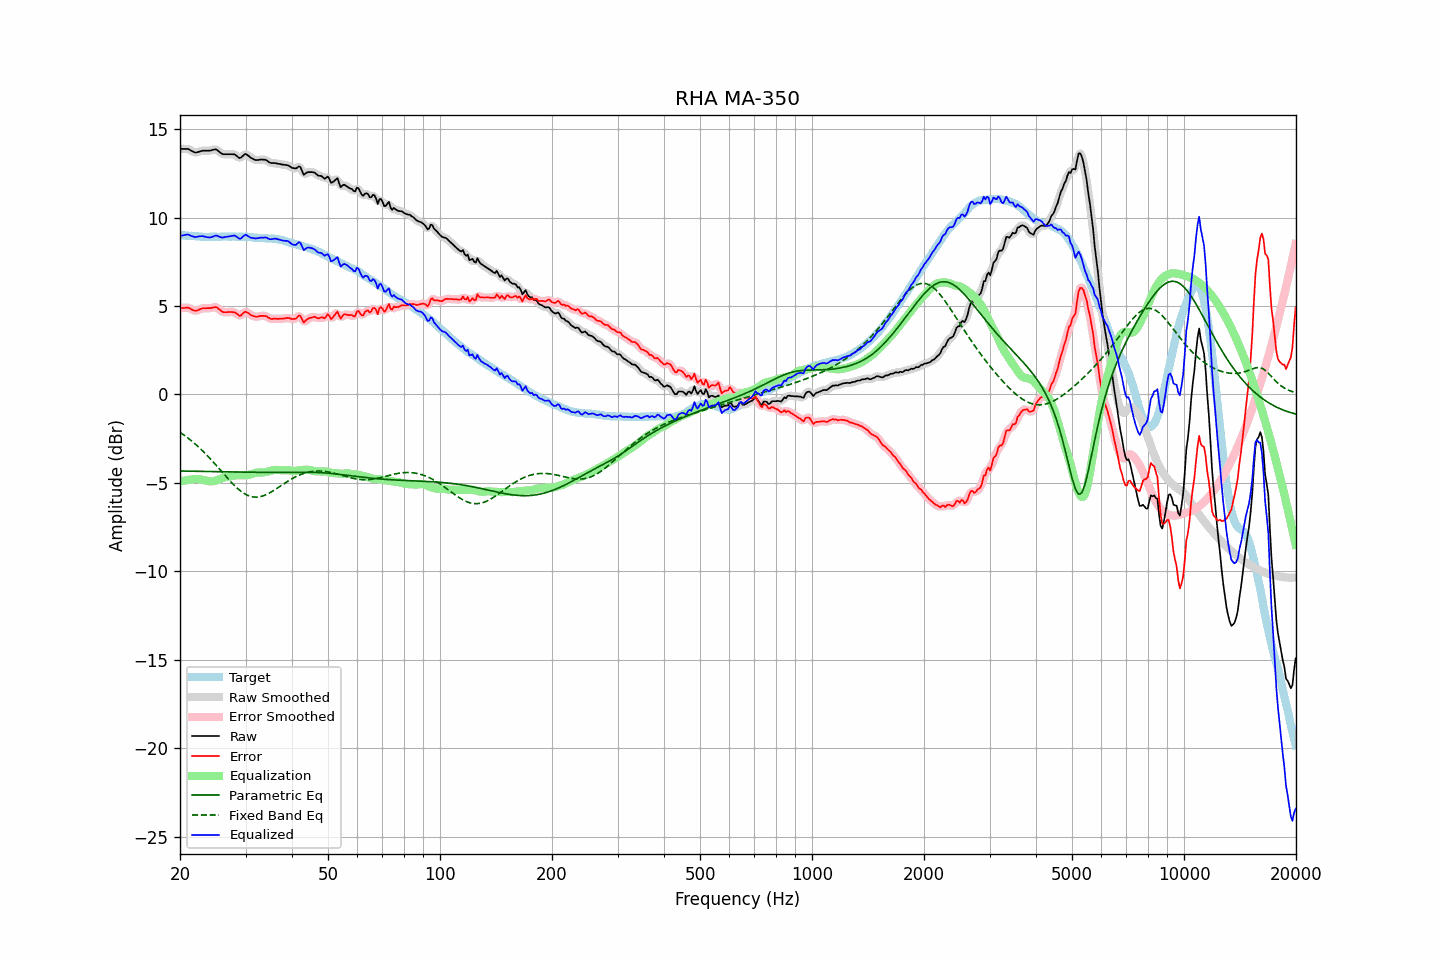

Data behind this chart, as committed beside it:
frequency, raw, error, smoothed, error_smoothed, equalization, parametric_eq, fixed_band_eq, equalized_raw, equalized_smoothed, target
20.00, 13.88, 4.87, 13.87, 4.86, -4.92, -4.33, -2.14, 8.95, 8.95, 9.01
20.20, 13.88, 4.88, 13.88, 4.88, -4.90, -4.33, -2.20, 8.98, 8.98, 9.00
20.40, 13.88, 4.89, 13.88, 4.89, -4.88, -4.33, -2.27, 9.00, 9.00, 8.99
20.61, 13.88, 4.89, 13.88, 4.90, -4.86, -4.33, -2.33, 9.01, 9.02, 8.99
20.81, 13.88, 4.91, 13.88, 4.91, -4.85, -4.33, -2.40, 9.03, 9.03, 8.97
21.02, 13.88, 4.91, 13.86, 4.89, -4.83, -4.34, -2.47, 9.04, 9.03, 8.97
21.23, 13.83, 4.87, 13.83, 4.86, -4.82, -4.34, -2.54, 9.00, 9.01, 8.96
21.44, 13.78, 4.81, 13.78, 4.82, -4.81, -4.34, -2.61, 8.96, 8.97, 8.97
21.66, 13.73, 4.77, 13.72, 4.77, -4.79, -4.34, -2.69, 8.93, 8.93, 8.96
21.87, 13.69, 4.74, 13.69, 4.74, -4.78, -4.34, -2.77, 8.90, 8.91, 8.95
22.09, 13.67, 4.73, 13.68, 4.74, -4.78, -4.34, -2.84, 8.89, 8.90, 8.94
22.31, 13.70, 4.76, 13.69, 4.76, -4.78, -4.35, -2.93, 8.92, 8.91, 8.94
22.54, 13.73, 4.80, 13.72, 4.79, -4.79, -4.35, -3.01, 8.94, 8.93, 8.93
22.76, 13.75, 4.83, 13.75, 4.83, -4.81, -4.35, -3.10, 8.94, 8.94, 8.92
22.99, 13.78, 4.87, 13.77, 4.86, -4.83, -4.35, -3.18, 8.95, 8.94, 8.91
23.22, 13.78, 4.88, 13.78, 4.87, -4.85, -4.35, -3.27, 8.93, 8.93, 8.90
23.45, 13.78, 4.87, 13.78, 4.88, -4.87, -4.35, -3.37, 8.91, 8.91, 8.91
23.69, 13.78, 4.88, 13.77, 4.87, -4.89, -4.36, -3.46, 8.89, 8.88, 8.90
23.92, 13.78, 4.88, 13.78, 4.88, -4.91, -4.36, -3.56, 8.87, 8.87, 8.90
24.16, 13.79, 4.88, 13.79, 4.88, -4.91, -4.36, -3.65, 8.87, 8.88, 8.91
24.40, 13.82, 4.90, 13.82, 4.90, -4.91, -4.36, -3.75, 8.91, 8.91, 8.92
24.65, 13.84, 4.92, 13.84, 4.92, -4.90, -4.36, -3.85, 8.94, 8.94, 8.92
24.89, 13.86, 4.94, 13.84, 4.93, -4.88, -4.36, -3.95, 8.98, 8.97, 8.92
25.14, 13.83, 4.92, 13.81, 4.90, -4.85, -4.37, -4.06, 8.98, 8.96, 8.91
25.39, 13.75, 4.84, 13.75, 4.84, -4.82, -4.37, -4.16, 8.93, 8.94, 8.91
25.65, 13.68, 4.77, 13.68, 4.76, -4.78, -4.37, -4.27, 8.90, 8.90, 8.91
25.91, 13.61, 4.69, 13.62, 4.70, -4.74, -4.37, -4.37, 8.87, 8.88, 8.92
26.16, 13.58, 4.65, 13.58, 4.66, -4.71, -4.37, -4.47, 8.87, 8.88, 8.93
26.43, 13.58, 4.65, 13.57, 4.64, -4.68, -4.37, -4.58, 8.90, 8.89, 8.93
26.69, 13.58, 4.65, 13.57, 4.65, -4.66, -4.38, -4.68, 8.92, 8.91, 8.93
26.96, 13.58, 4.66, 13.58, 4.66, -4.65, -4.38, -4.78, 8.93, 8.93, 8.92
27.23, 13.58, 4.66, 13.58, 4.66, -4.64, -4.38, -4.88, 8.94, 8.94, 8.92
27.50, 13.58, 4.66, 13.58, 4.66, -4.62, -4.38, -4.98, 8.95, 8.96, 8.92
27.77, 13.58, 4.65, 13.58, 4.65, -4.60, -4.38, -5.07, 8.97, 8.97, 8.93
28.05, 13.57, 4.64, 13.55, 4.63, -4.58, -4.38, -5.16, 8.98, 8.97, 8.93
28.33, 13.50, 4.59, 13.49, 4.57, -4.57, -4.39, -5.25, 8.93, 8.92, 8.91
28.62, 13.43, 4.52, 13.42, 4.51, -4.56, -4.39, -5.33, 8.86, 8.86, 8.91
28.90, 13.36, 4.44, 13.38, 4.47, -4.56, -4.39, -5.41, 8.79, 8.82, 8.92
29.19, 13.39, 4.47, 13.40, 4.49, -4.57, -4.39, -5.48, 8.82, 8.84, 8.92
29.48, 13.48, 4.57, 13.47, 4.56, -4.57, -4.39, -5.54, 8.91, 8.91, 8.91
29.78, 13.56, 4.65, 13.55, 4.63, -4.57, -4.39, -5.60, 8.99, 8.98, 8.91
30.08, 13.60, 4.68, 13.57, 4.66, -4.57, -4.40, -5.65, 9.03, 9.00, 8.92
30.38, 13.53, 4.62, 13.53, 4.63, -4.56, -4.40, -5.70, 8.97, 8.97, 8.91
30.68, 13.46, 4.57, 13.46, 4.57, -4.55, -4.40, -5.74, 8.91, 8.92, 8.89
30.99, 13.38, 4.49, 13.39, 4.50, -4.52, -4.40, -5.77, 8.86, 8.87, 8.89
31.30, 13.34, 4.46, 13.33, 4.45, -4.49, -4.40, -5.79, 8.85, 8.84, 8.88
31.61, 13.29, 4.42, 13.28, 4.41, -4.46, -4.40, -5.80, 8.83, 8.83, 8.87
31.93, 13.25, 4.39, 13.26, 4.40, -4.43, -4.40, -5.81, 8.82, 8.83, 8.86
32.24, 13.25, 4.39, 13.25, 4.40, -4.42, -4.40, -5.81, 8.83, 8.83, 8.86
32.57, 13.26, 4.42, 13.26, 4.41, -4.42, -4.41, -5.79, 8.84, 8.84, 8.84
32.89, 13.28, 4.44, 13.27, 4.43, -4.42, -4.41, -5.78, 8.86, 8.85, 8.84
33.22, 13.28, 4.44, 13.28, 4.44, -4.42, -4.41, -5.75, 8.86, 8.86, 8.84
33.55, 13.27, 4.44, 13.28, 4.44, -4.41, -4.41, -5.73, 8.86, 8.87, 8.83
33.89, 13.27, 4.43, 13.26, 4.43, -4.39, -4.41, -5.69, 8.87, 8.86, 8.84
34.23, 13.23, 4.41, 13.22, 4.39, -4.37, -4.41, -5.65, 8.85, 8.84, 8.82
34.57, 13.16, 4.34, 13.16, 4.34, -4.35, -4.41, -5.60, 8.81, 8.81, 8.82
34.92, 13.10, 4.29, 13.11, 4.30, -4.33, -4.41, -5.56, 8.77, 8.78, 8.81
35.27, 13.08, 4.26, 13.08, 4.27, -4.30, -4.41, -5.50, 8.77, 8.78, 8.82
35.62, 13.08, 4.28, 13.07, 4.27, -4.28, -4.41, -5.45, 8.79, 8.79, 8.80
35.97, 13.08, 4.28, 13.07, 4.27, -4.27, -4.41, -5.39, 8.81, 8.80, 8.80
... 635 more rows
